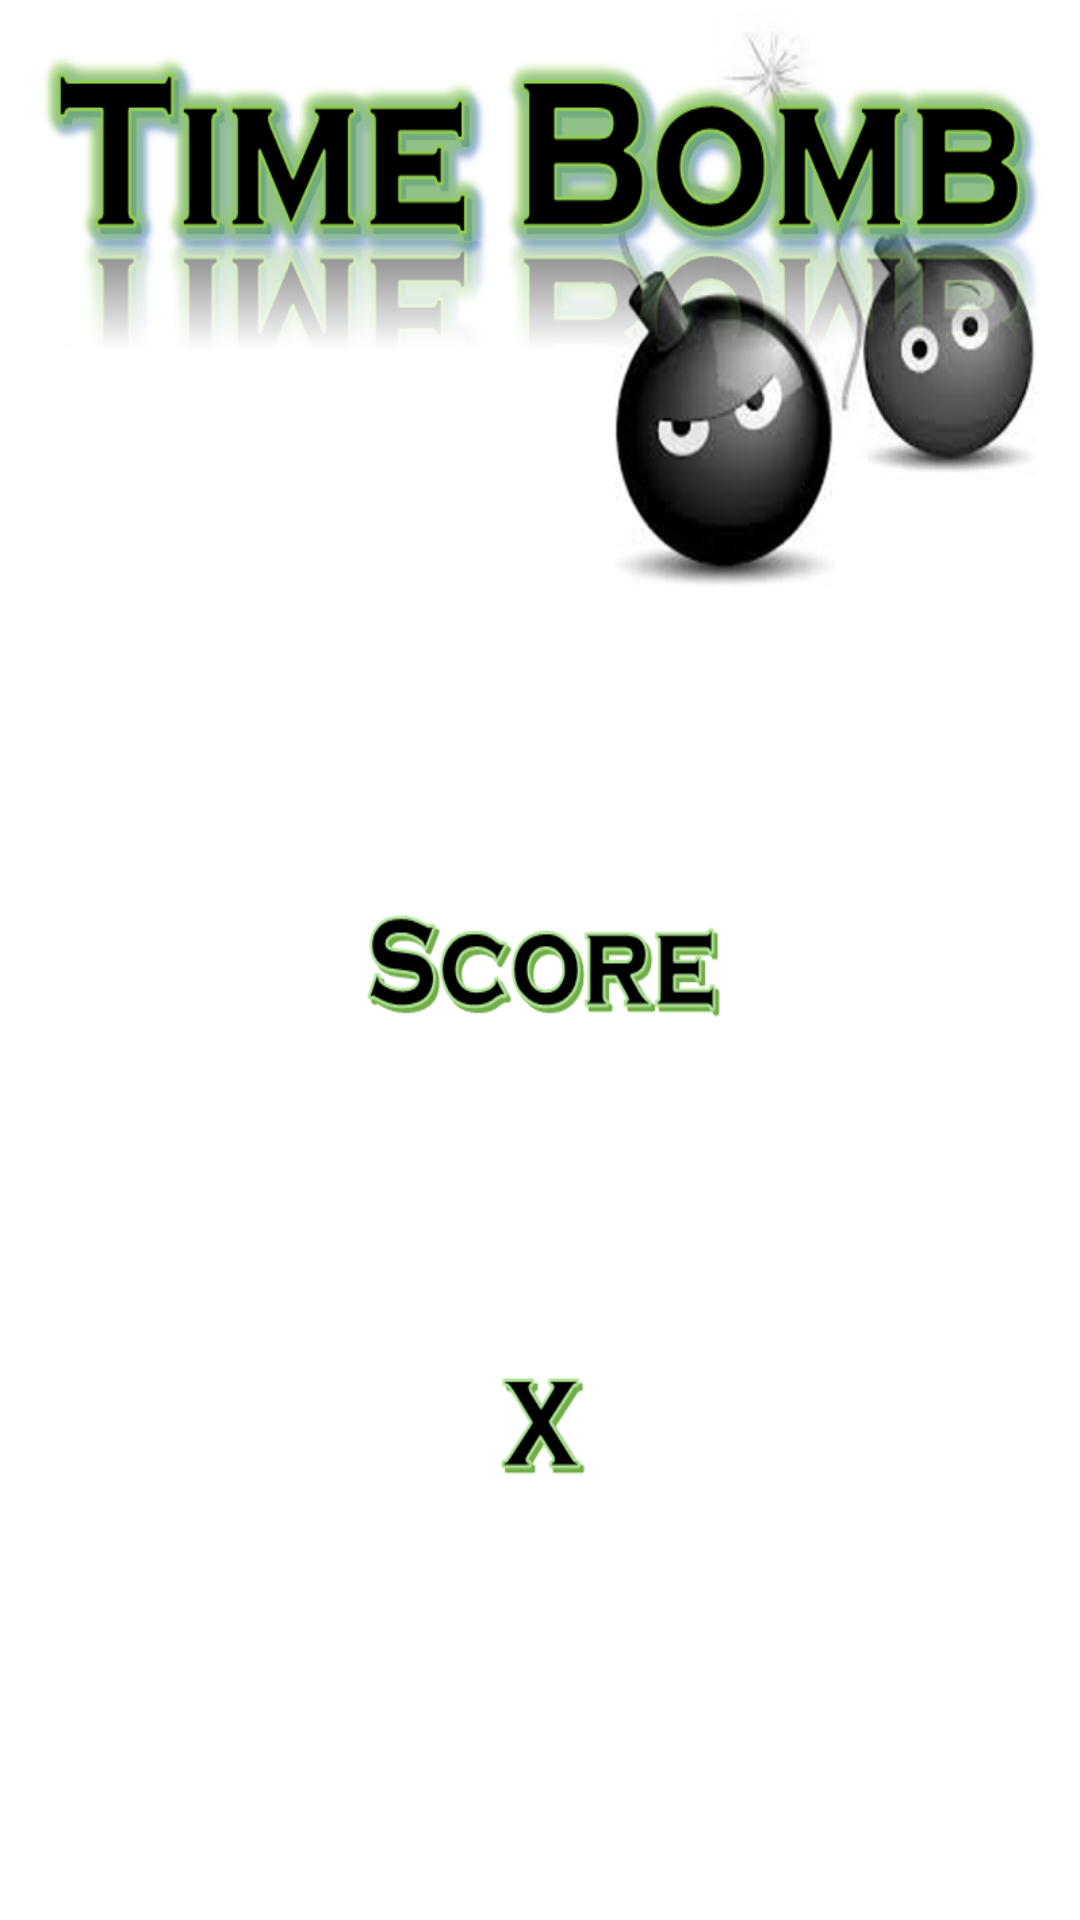

Write the Android layout XML for this screen, with the resource values it uses.
<!-- AndroidManifest.xml: application theme AppTheme -->
<!-- res/layout/activity_time_bomb_game.xml -->
<RelativeLayout xmlns:android="http://schemas.android.com/apk/res/android"
    xmlns:tools="http://schemas.android.com/tools"
    android:id="@+id/container"
    android:background="@drawable/timebombbgdtwo"
    android:layout_width="match_parent"
    android:layout_height="match_parent"
    tools:context="edu.astate.cs.TimeBomb"
    tools:ignore="MergeRootFrame" >
    

</RelativeLayout>
<!-- resources referenced by this layout -->
<resources>
  <!-- drawable timebombbgdtwo: png bitmap (drawable-hdpi, 215723 bytes) -->
  <style name="AppTheme" parent="AppBaseTheme">
          
      </style>
  <style name="AppBaseTheme" parent="android:Theme.Light">
          
      </style>
</resources>
